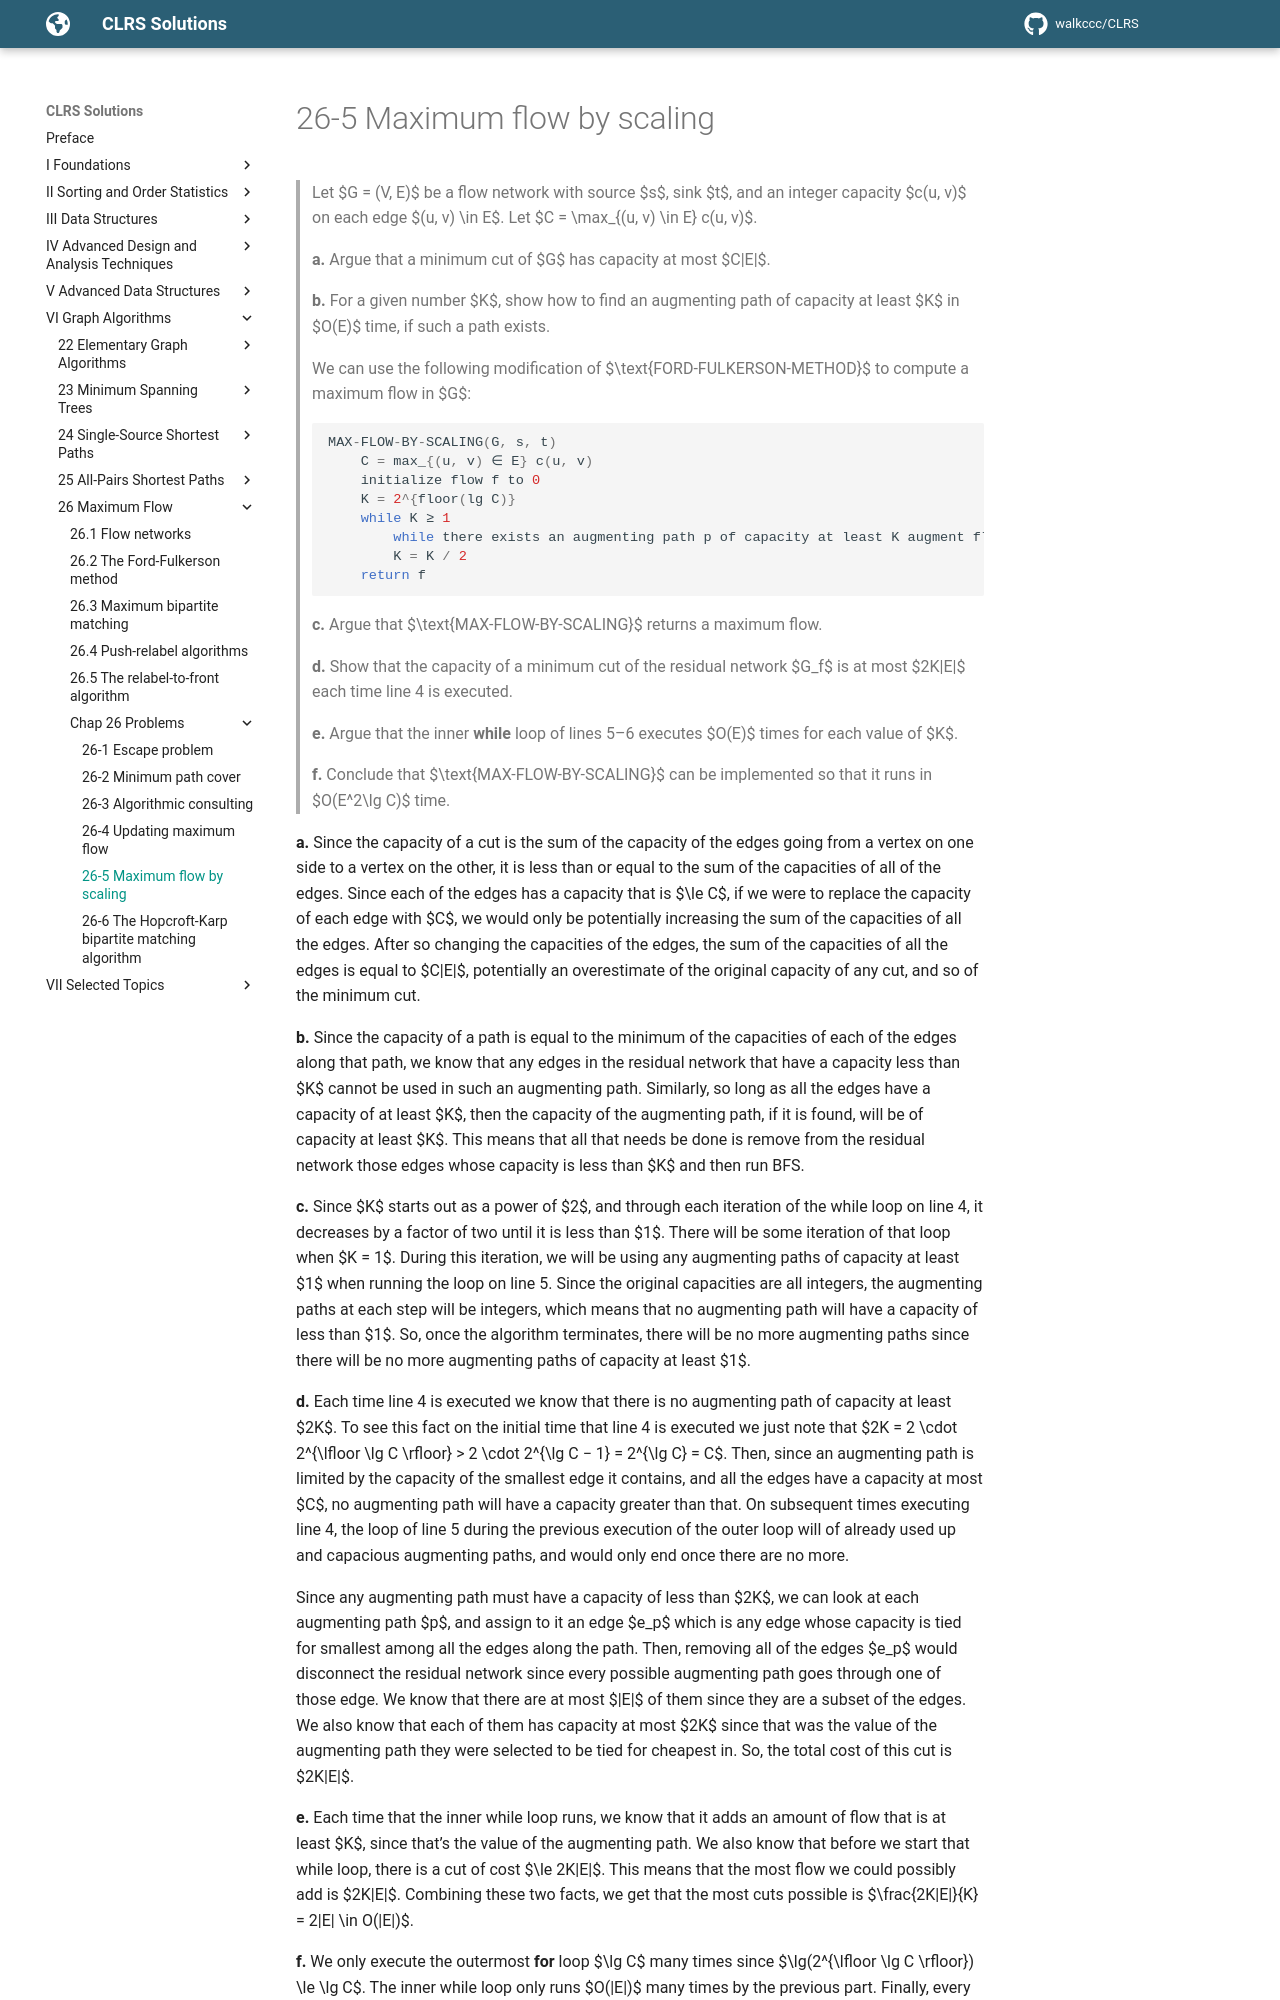

repository: walkccc/CLRS · page: Chap26/Problems/26-5/index.html · generator: mkdocs

> Let $G = (V, E)$ be a flow network with source $s$, sink $t$, and an integer capacity $c(u, v)$ on each edge $(u, v) \in E$. Let $C = \max_{(u, v) \in E} c(u, v)$.
>
> **a.** Argue that a minimum cut of $G$ has capacity at most $C|E|$.
>
> **b.** For a given number $K$, show how to find an augmenting path of capacity at least $K$ in $O(E)$ time, if such a path exists.
>
> We can use the following modification of $\text{FORD-FULKERSON-METHOD}$ to compute a maximum flow in $G$:
>
> ```cpp
> MAX-FLOW-BY-SCALING(G, s, t)
>     C = max_{(u, v) ∈ E} c(u, v)
>     initialize flow f to 0
>     K = 2^{floor(lg C)}
>     while K ≥ 1
>         while there exists an augmenting path p of capacity at least K augment flow f along p
>         K = K / 2
>     return f
> ```
>
> **c.** Argue that $\text{MAX-FLOW-BY-SCALING}$ returns a maximum flow.
>
> **d.** Show that the capacity of a minimum cut of the residual network $G_f$ is at most $2K|E|$ each time line 4 is executed.
>
> **e.** Argue that the inner **while** loop of lines 5–6 executes $O(E)$ times for each value of $K$.
>
> **f.** Conclude that $\text{MAX-FLOW-BY-SCALING}$ can be implemented so that it runs in $O(E^2\lg C)$ time.

**a.** Since the capacity of a cut is the sum of the capacity of the edges going from a vertex on one side to a vertex on the other, it is less than or equal to the sum of the capacities of all of the edges. Since each of the edges has a capacity that is $\le C$, if we were to replace the capacity of each edge with $C$, we would only be potentially increasing the sum of the capacities of all the edges. After so changing the capacities of the edges, the sum of the capacities of all the edges is equal to $C|E|$, potentially an overestimate of the original capacity of any cut, and so of the minimum cut.

**b.** Since the capacity of a path is equal to the minimum of the capacities of each of the edges along that path, we know that any edges in the residual network that have a capacity less than $K$ cannot be used in such an augmenting path. Similarly, so long as all the edges have a capacity of at least $K$, then the capacity of the augmenting path, if it is found, will be of capacity at least $K$. This means that all that needs be done is remove from the residual network those edges whose capacity is less than $K$ and then run BFS.

**c.** Since $K$ starts out as a power of $2$, and through each iteration of the while loop on line 4, it decreases by a factor of two until it is less than $1$. There will be some iteration of that loop when $K = 1$. During this iteration, we will be using any augmenting paths of capacity at least $1$ when running the loop on line 5. Since the original capacities are all integers, the augmenting paths at each step will be integers, which means that no augmenting path will have a capacity of less than $1$. So, once the algorithm terminates, there will be no more augmenting paths since there will be no more augmenting paths of capacity at least $1$.

**d.** Each time line 4 is executed we know that there is no augmenting path of capacity at least $2K$. To see this fact on the initial time that line 4 is executed we just note that $2K = 2 \cdot 2^{\lfloor \lg C \rfloor} > 2 \cdot 2^{\lg C − 1} = 2^{\lg C} = C$. Then, since an augmenting path is limited by the capacity of the smallest edge it contains, and all the edges have a capacity at most $C$, no augmenting path will have a capacity greater than that. On subsequent times executing line 4, the loop of line 5 during the previous execution of the outer loop will of already used up and capacious augmenting paths, and would only end once there are no more.

Since any augmenting path must have a capacity of less than $2K$, we can look at each augmenting path $p$, and assign to it an edge $e_p$ which is any edge whose capacity is tied for smallest among all the edges along the path. Then, removing all of the edges $e_p$ would disconnect the residual network since every possible augmenting path goes through one of those edge. We know that there are at most $|E|$ of them since they are a subset of the edges. We also know that each of them has capacity at most $2K$ since that was the value of the augmenting path they were selected to be tied for cheapest in. So, the total cost of this cut is $2K|E|$.
